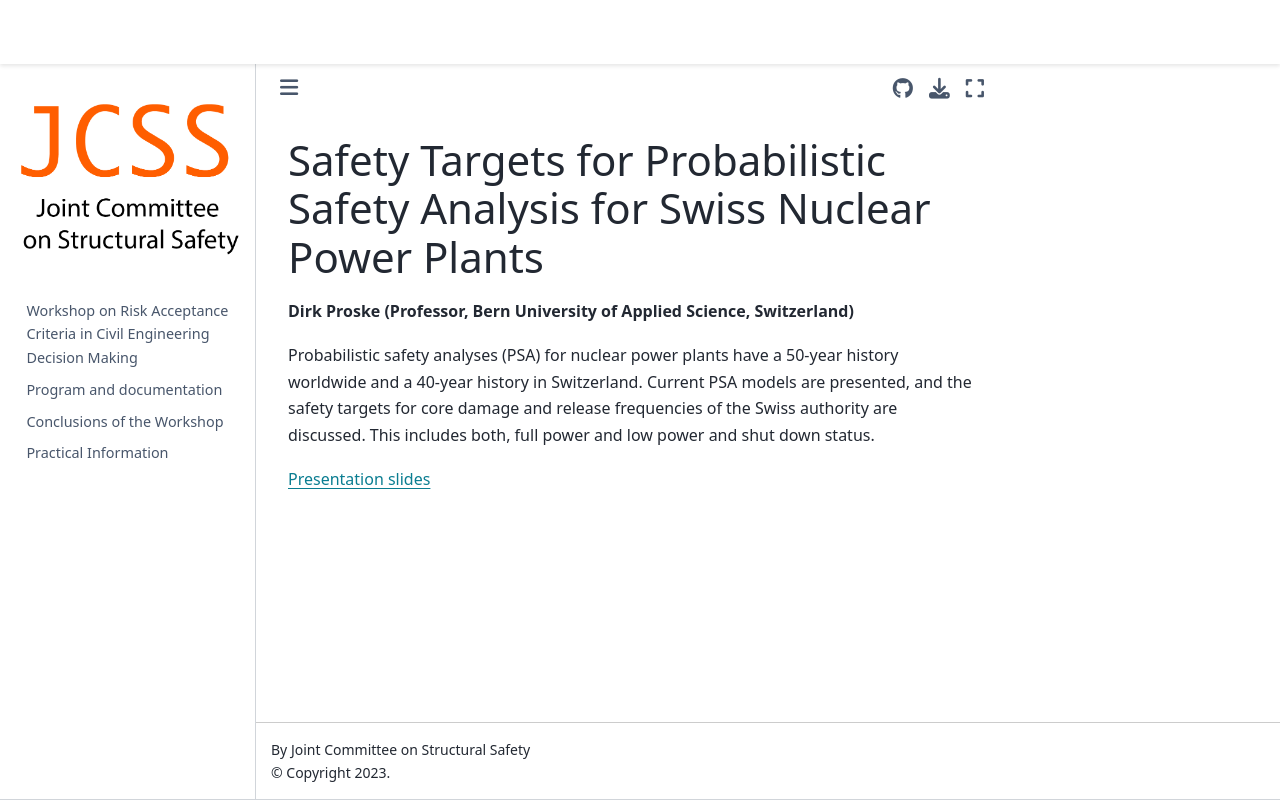

repository: JCSS-PMC/2023_Risk_Acc_WS · page: Proske.html · generator: jekyll

## Safety Targets for Probabilistic Safety Analysis for Swiss Nuclear Power Plants 
**Dirk Proske (Professor, Bern University of Applied Science, Switzerland)**

Probabilistic safety analyses (PSA) for nuclear power plants have a 50-year history worldwide and a 40-year history in Switzerland. Current PSA models are presented, and the safety targets for core damage and release frequencies of the Swiss authority are discussed. This includes both, full power and low power and shut down status. 



[Presentation slides](https://folk.ntnu.no/jochenk/JCSS/Files/PRES_Proske.pdf)
